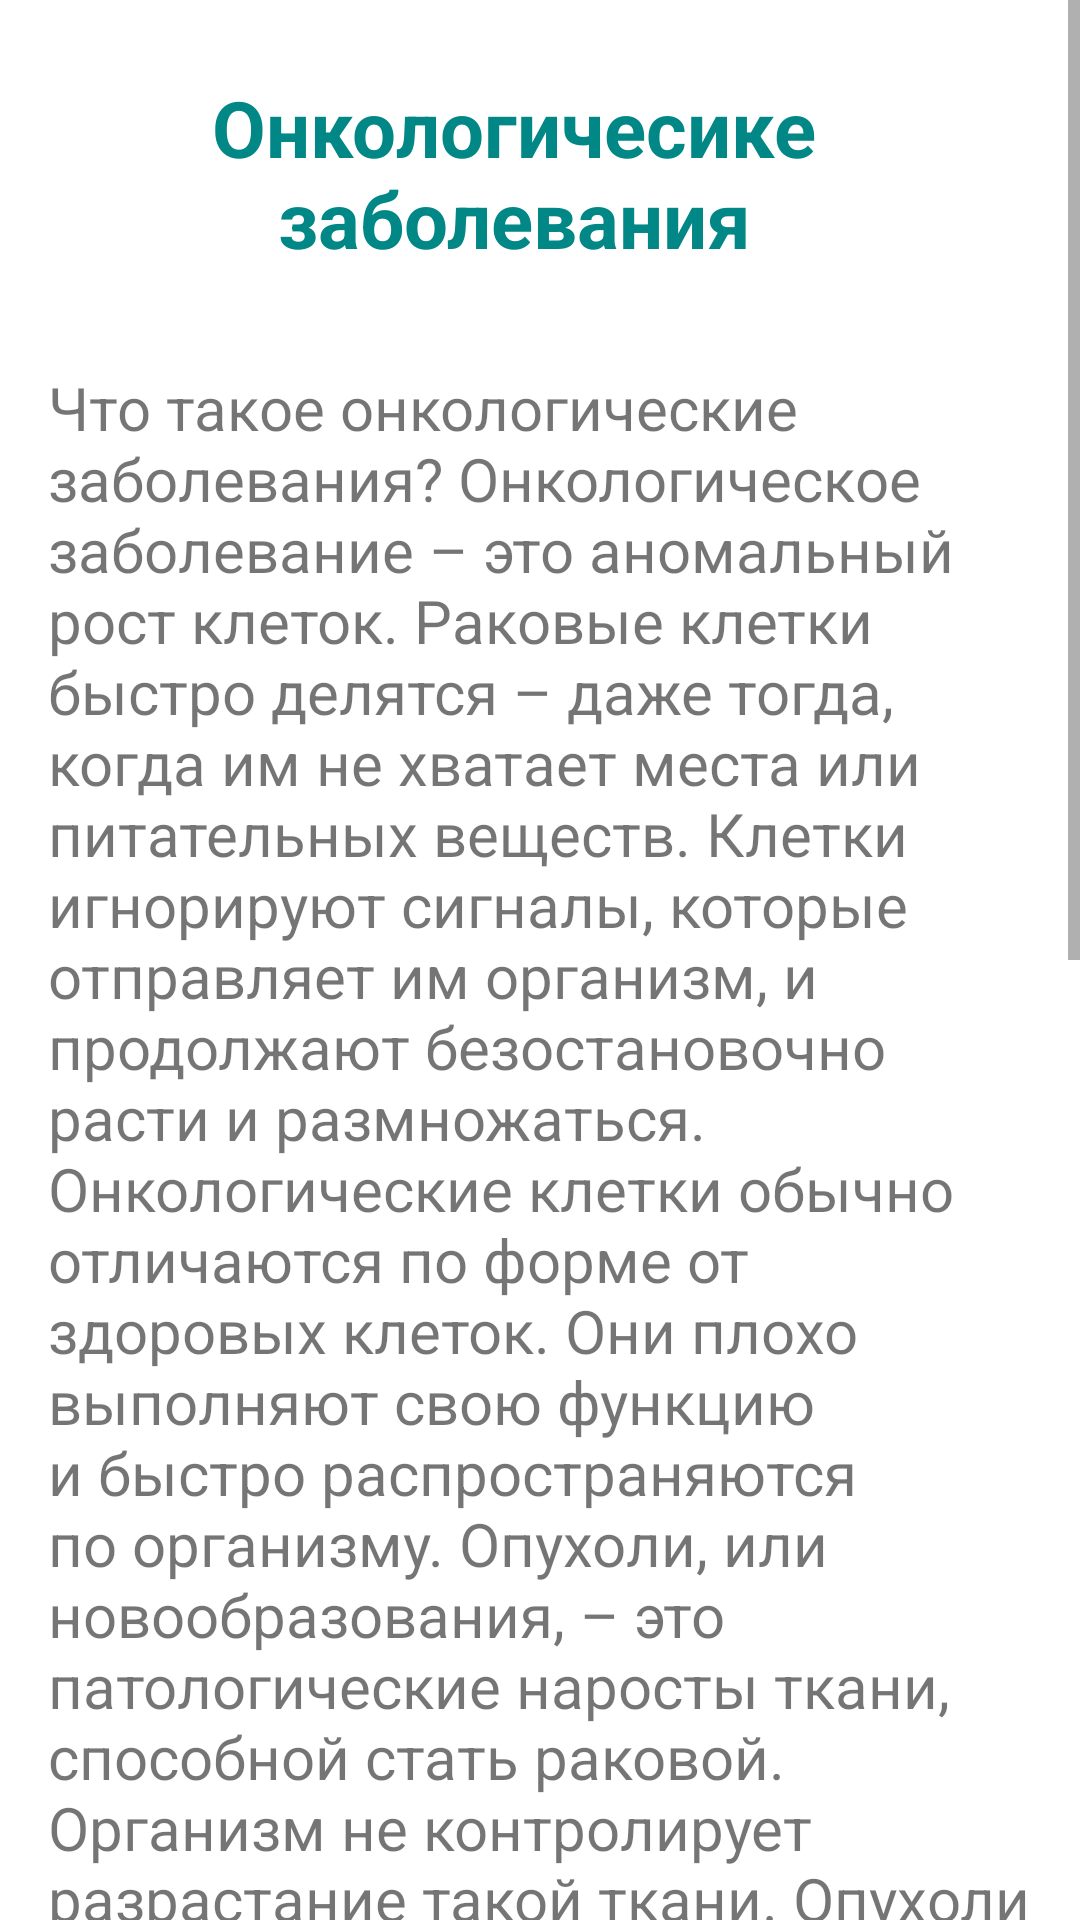

Write the Android layout XML for this screen, with the resource values it uses.
<!-- AndroidManifest.xml: application theme Theme.MedicalDiagnostics -->
<!-- res/layout/activity_oncology.xml -->
<?xml version="1.0" encoding="utf-8"?>
<androidx.constraintlayout.widget.ConstraintLayout xmlns:android="http://schemas.android.com/apk/res/android"
    xmlns:app="http://schemas.android.com/apk/res-auto"
    xmlns:tools="http://schemas.android.com/tools"
    android:layout_width="match_parent"
    android:layout_height="match_parent"
    tools:context=".sections.Oncology">

    <ScrollView
        android:layout_width="match_parent"
        android:layout_height="match_parent"
        tools:layout_editor_absoluteX="0dp"
        tools:layout_editor_absoluteY="34dp">

        <LinearLayout
            android:layout_width="match_parent"
            android:layout_height="wrap_content"
            android:orientation="vertical">

            <TextView
                android:id="@+id/textView"
                style="@style/head"
                android:layout_width="343dp"
                android:layout_height="wrap_content"
                android:layout_marginTop="25dp"
                android:layout_marginBottom="32dp"
                android:text="@string/oncology_head" />

            <TextView
                android:id="@+id/resp_text"
                style="@style/text"
                android:layout_width="wrap_content"
                android:layout_height="wrap_content"
                android:layout_marginStart="16dp"
                android:layout_marginEnd="16dp"
                android:layout_marginBottom="18dp"
                android:text="@string/oncology_text" />
        </LinearLayout>
    </ScrollView>

</androidx.constraintlayout.widget.ConstraintLayout>
<!-- resources referenced by this layout -->
<resources>
  <string name="oncology_head">Онкологичесике заболевания</string>
  <string name="oncology_text">Что такое онкологические заболевания? Онкологическое заболевание – это аномальный рост клеток. Раковые клетки быстро делятся – даже тогда, когда им не хватает места или питательных веществ. Клетки игнорируют сигналы, которые отправляет им организм, и продолжают безостановочно расти и размножаться. Онкологические клетки обычно отличаются по форме от здоровых клеток. Они плохо выполняют свою функцию и быстро распространяются по организму. Опухоли, или новообразования, – это патологические наросты ткани, способной стать раковой. Организм не контролирует разрастание такой ткани.
      Опухоли бывают доброкачественными (не раковыми) или злокачественными (раковыми). Доброкачественные опухоли медленно растут и не распространяются по организму. Злокачественные опухоли растут быстро. Они внедряются в соседние здоровые ткани, разрушая их, и распространяются по всему телу.
      Рак является злокачественным потому, что он может стать местно-распространенным и метастатическим:
  
      Местно-распространенный рак. Опухоль внедряется в соседние ткани, выпуская «щупальца» из раковых клеток внутрь здоровых органов.
      Метастатический рак. Опухоль отправляет раковые клетки в другие ткани. Метастазы (вторичные опухоли) могут образоваться на большом расстоянии от первичного новообразования.
      </string>
  <style name="head">
          <item name="android:textSize">26sp</item>
          <item name="android:textColor">@color/teal_700</item>
          <item name="android:gravity">center</item>
          <item name="android:textStyle">bold</item>
  
      </style>
  <style name="text">
          <item name="android:textSize">20sp</item>
      </style>
  <style name="Theme.MedicalDiagnostics" parent="Theme.MaterialComponents.DayNight.DarkActionBar">
          
          <item name="colorPrimary">@color/purple_500</item>
          <item name="colorPrimaryVariant">@color/purple_700</item>
          <item name="colorOnPrimary">@color/white</item>
          
          <item name="colorSecondary">@color/teal_200</item>
          <item name="colorSecondaryVariant">@color/teal_700</item>
          <item name="colorOnSecondary">@color/black</item>
          
          <item name="android:statusBarColor" tools:targetApi="l">?attr/colorPrimaryVariant</item>
          
      </style>
  <!-- not gathered from this repository: default colours our renderer supplied (Android Studio template values) -->
  <color name="purple_500">#FF6200EE</color>
  <color name="purple_700">#FF3700B3</color>
  <color name="teal_200">#FF03DAC5</color>
  <color name="teal_700">#FF018786</color>
  <color name="black">#FF000000</color>
  <color name="white">#FFFFFFFF</color>
</resources>
